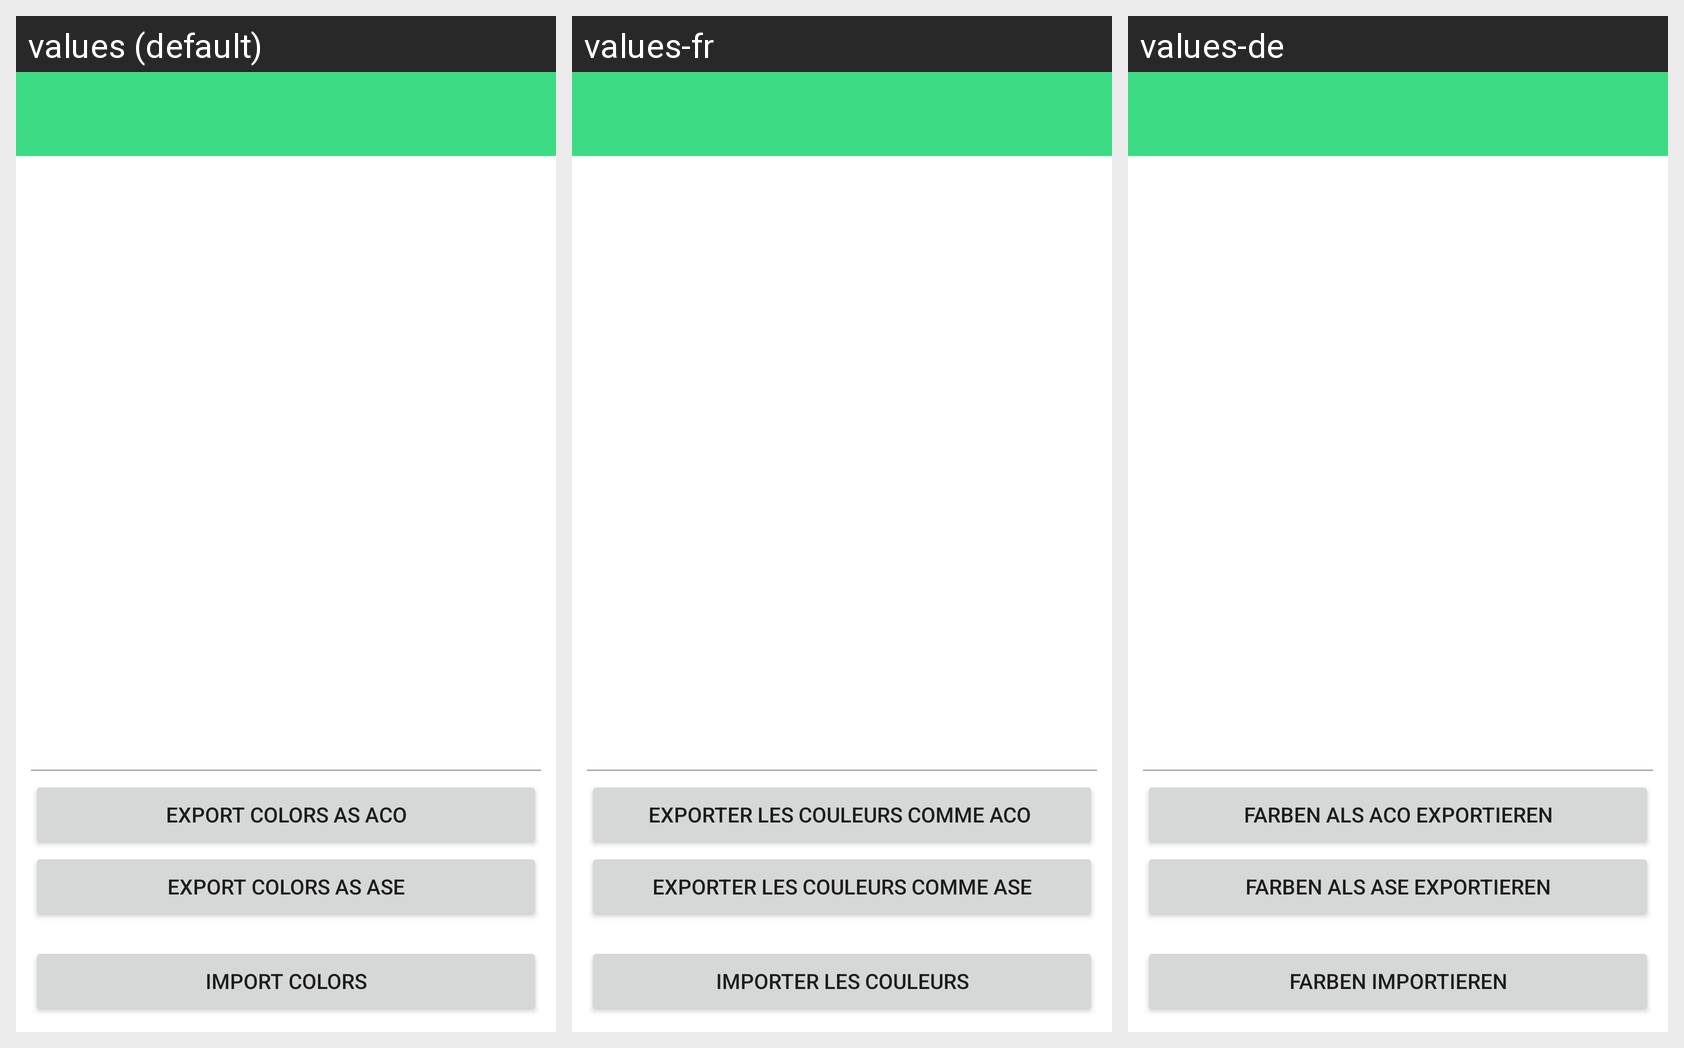

The Android screen below is rendered under several locales of the same app. Produce the string resources it draws, with the default and per-locale values.
Android screen res/layout/activity_main.xml rendered under 3 locales, left to right: values (default), values-fr, values-de. Device: Nexus 5 (rendered at 1080×1920; each locale shown at half size, 540×960, under a caption strip naming it); theme Theme.AdobeColor.
Strings drawn on this screen, with the default value and each locale's value (text and hints the layout hard-codes appear in the picture but are not listed):

export_colors_aco
  values: Export Colors as ACO
  values-fr: Exporter les Couleurs comme ACO 
  values-de: Farben als ACO exportieren

export_colors_ase
  values: Export Colors as ASE
  values-fr: Exporter les Couleurs comme ASE
  values-de: Farben als ASE exportieren

import_colors
  values: Import Colors
  values-fr: Importer les Couleurs
  values-de: Farben importieren
